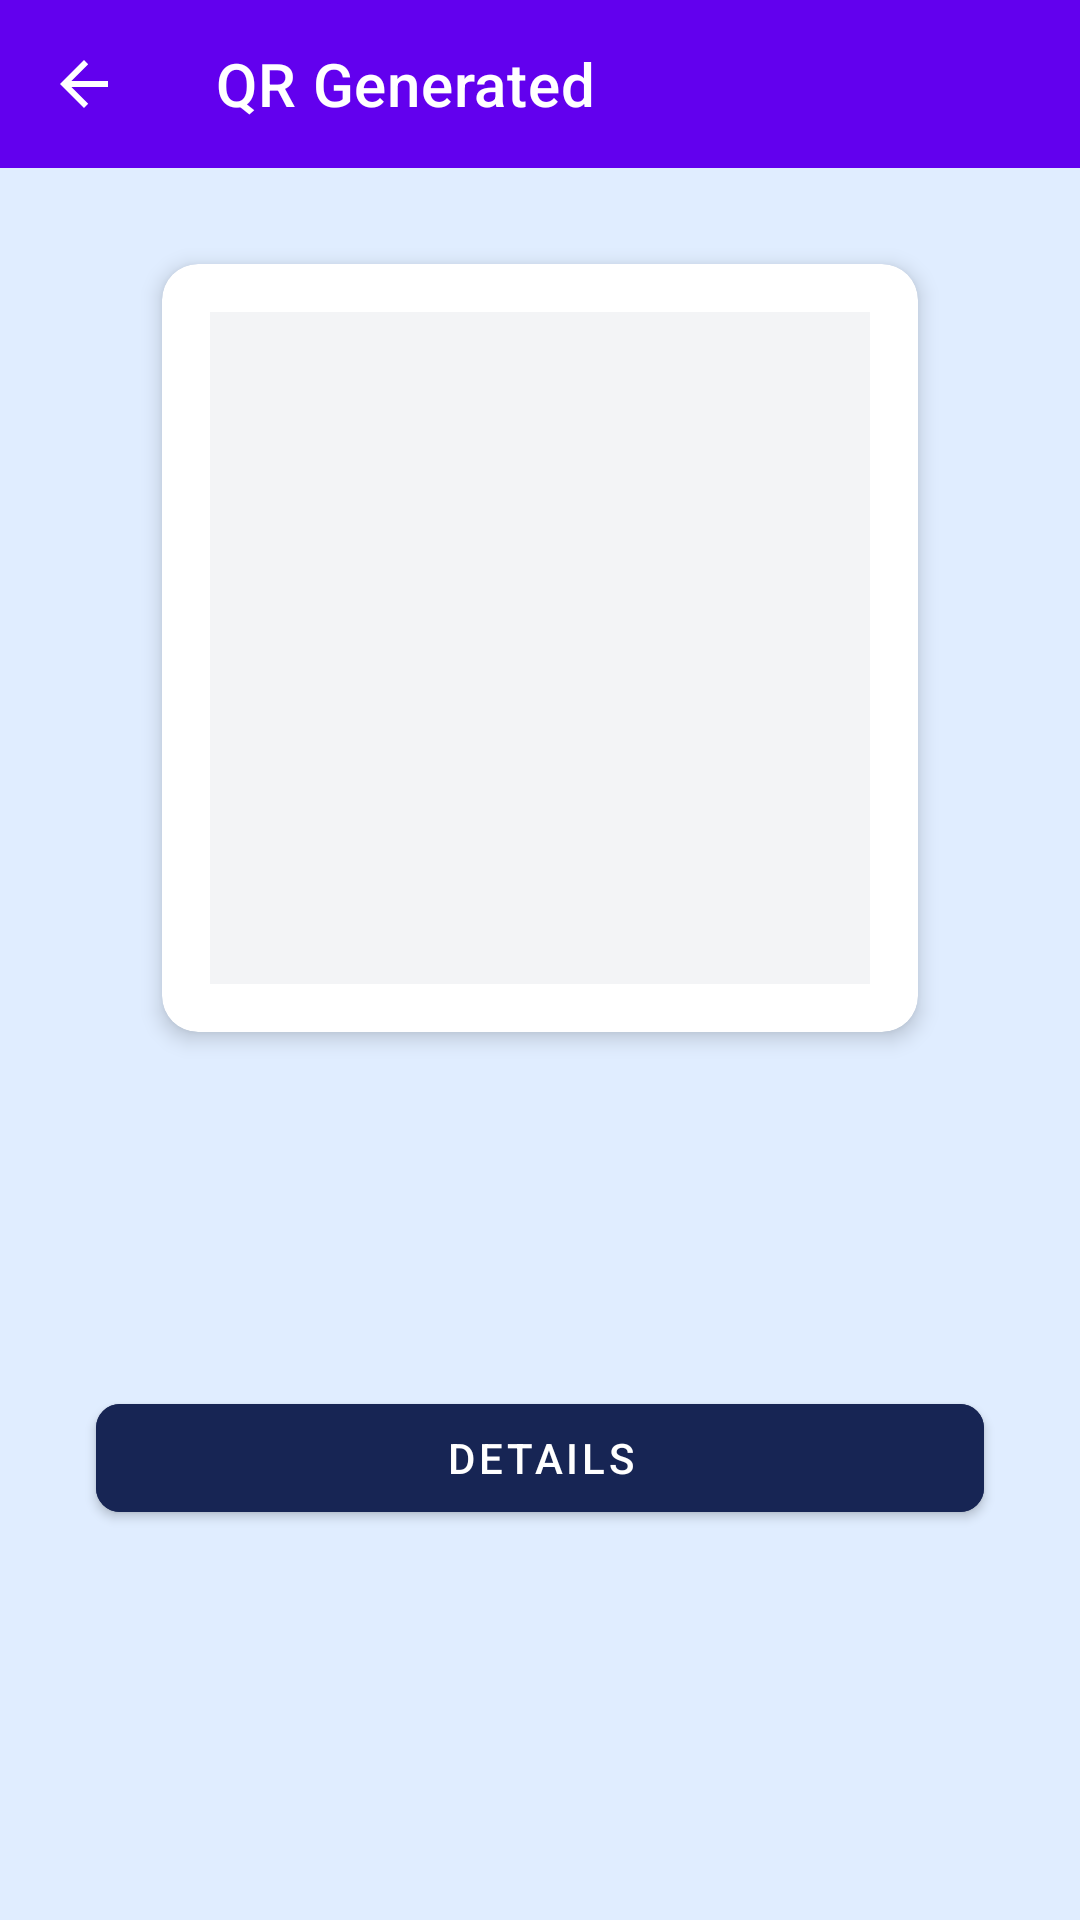

Here is an Android app screen rendered from its layout file. Give the layout XML and the strings, colors and styles it references.
<!-- AndroidManifest.xml: application theme Theme.Arcane -->
<!-- res/layout/fragment_qr_generated.xml -->
<?xml version="1.0" encoding="utf-8"?>
<androidx.constraintlayout.widget.ConstraintLayout xmlns:android="http://schemas.android.com/apk/res/android"
    xmlns:app="http://schemas.android.com/apk/res-auto"
    xmlns:tools="http://schemas.android.com/tools"
    android:layout_width="match_parent"
    android:layout_height="match_parent"
    android:background="@color/background">

    
    <com.google.android.material.appbar.MaterialToolbar
        android:id="@+id/qr_toolbar"
        android:layout_width="0dp"
        android:layout_height="?attr/actionBarSize"
        android:background="?attr/colorPrimary"
        app:title="QR Generated"
        app:titleTextColor="?attr/colorOnPrimary"
        app:navigationIcon="?attr/homeAsUpIndicator"
        app:navigationIconTint="?attr/colorOnPrimary"
        app:layout_constraintTop_toTopOf="parent"
        app:layout_constraintStart_toStartOf="parent"
        app:layout_constraintEnd_toEndOf="parent" />

    
    <com.google.android.material.card.MaterialCardView
        android:id="@+id/qr_code_card"
        android:layout_width="0dp"
        android:layout_height="0dp"
        android:layout_marginStart="32dp"
        android:layout_marginEnd="32dp"
        android:layout_marginTop="32dp"
        app:cardCornerRadius="12dp"
        app:cardElevation="4dp"
        app:cardBackgroundColor="@color/surface"
        app:layout_constraintTop_toBottomOf="@id/qr_toolbar"
        app:layout_constraintStart_toStartOf="parent"
        app:layout_constraintEnd_toEndOf="parent"
        app:layout_constraintWidth_percent="0.7"
        app:layout_constraintHeight_percent="0.4">

        <androidx.constraintlayout.widget.ConstraintLayout
            android:layout_width="match_parent"
            android:layout_height="match_parent"
            android:padding="16dp">

            
            <ImageView
                android:id="@+id/qr_code_image"
                android:layout_width="0dp"
                android:layout_height="0dp"
                android:scaleType="fitCenter"
                android:contentDescription="Event QR code"
                android:background="@color/surface_alt"
                app:layout_constraintTop_toTopOf="parent"
                app:layout_constraintBottom_toBottomOf="parent"
                app:layout_constraintStart_toStartOf="parent"
                app:layout_constraintEnd_toEndOf="parent"
                tools:src="@tools:sample/avatars" />

        </androidx.constraintlayout.widget.ConstraintLayout>
    </com.google.android.material.card.MaterialCardView>

    
    <TextView
        android:id="@+id/event_date_text"
        android:layout_width="wrap_content"
        android:layout_height="wrap_content"
        android:layout_marginTop="24dp"
        android:textSize="16sp"
        android:textColor="@color/text_secondary"
        app:layout_constraintTop_toBottomOf="@id/qr_code_card"
        app:layout_constraintStart_toStartOf="parent"
        app:layout_constraintEnd_toEndOf="parent"
        tools:text="October 15 2025" />

    
    <TextView
        android:id="@+id/event_name_text"
        android:layout_width="wrap_content"
        android:layout_height="wrap_content"
        android:layout_marginTop="8dp"
        android:textSize="24sp"
        android:textStyle="bold"
        android:textColor="@color/text_primary"
        app:layout_constraintTop_toBottomOf="@id/event_date_text"
        app:layout_constraintStart_toStartOf="parent"
        app:layout_constraintEnd_toEndOf="parent"
        tools:text="Air Show" />

    
    <com.google.android.material.button.MaterialButton
        android:id="@+id/details_button"
        android:layout_width="0dp"
        android:layout_height="wrap_content"
        android:layout_marginStart="32dp"
        android:layout_marginEnd="32dp"
        android:layout_marginTop="32dp"
        android:text="Details"
        android:textColor="?attr/colorOnPrimary"
        android:backgroundTint="@color/brand_primary_dark"
        app:cornerRadius="8dp"
        app:layout_constraintTop_toBottomOf="@id/event_name_text"
        app:layout_constraintStart_toStartOf="parent"
        app:layout_constraintEnd_toEndOf="parent" />

</androidx.constraintlayout.widget.ConstraintLayout>
<!-- resources referenced by this layout -->
<resources>
  <color name="background">#FFE0EDFF</color>
  <color name="brand_primary_dark">#172554</color>
  <color name="surface">#FFFFFFFF</color>
  <color name="surface_alt">#FFF3F4F6</color>
  <color name="text_primary">#FF111827</color>
  <color name="text_secondary">#FF6B7280</color>
  <style name="Theme.Arcane" parent="Theme.MaterialComponents.DayNight.DarkActionBar">
          
          <item name="colorPrimary">@color/purple_500</item>
          <item name="colorPrimaryVariant">@color/purple_700</item>
          <item name="colorOnPrimary">@color/white</item>
          
          <item name="colorSecondary">@color/teal_200</item>
          <item name="colorSecondaryVariant">@color/teal_700</item>
          <item name="colorOnSecondary">@color/black</item>
          
          <item name="android:statusBarColor">?attr/colorPrimaryVariant</item>
          
      </style>
  <!-- not gathered from this repository: default colours our renderer supplied (Android Studio template values) -->
  <color name="purple_500">#FF6200EE</color>
  <color name="purple_700">#FF3700B3</color>
  <color name="teal_200">#FF03DAC5</color>
  <color name="teal_700">#FF018786</color>
  <color name="black">#FF000000</color>
  <color name="white">#FFFFFFFF</color>
</resources>
